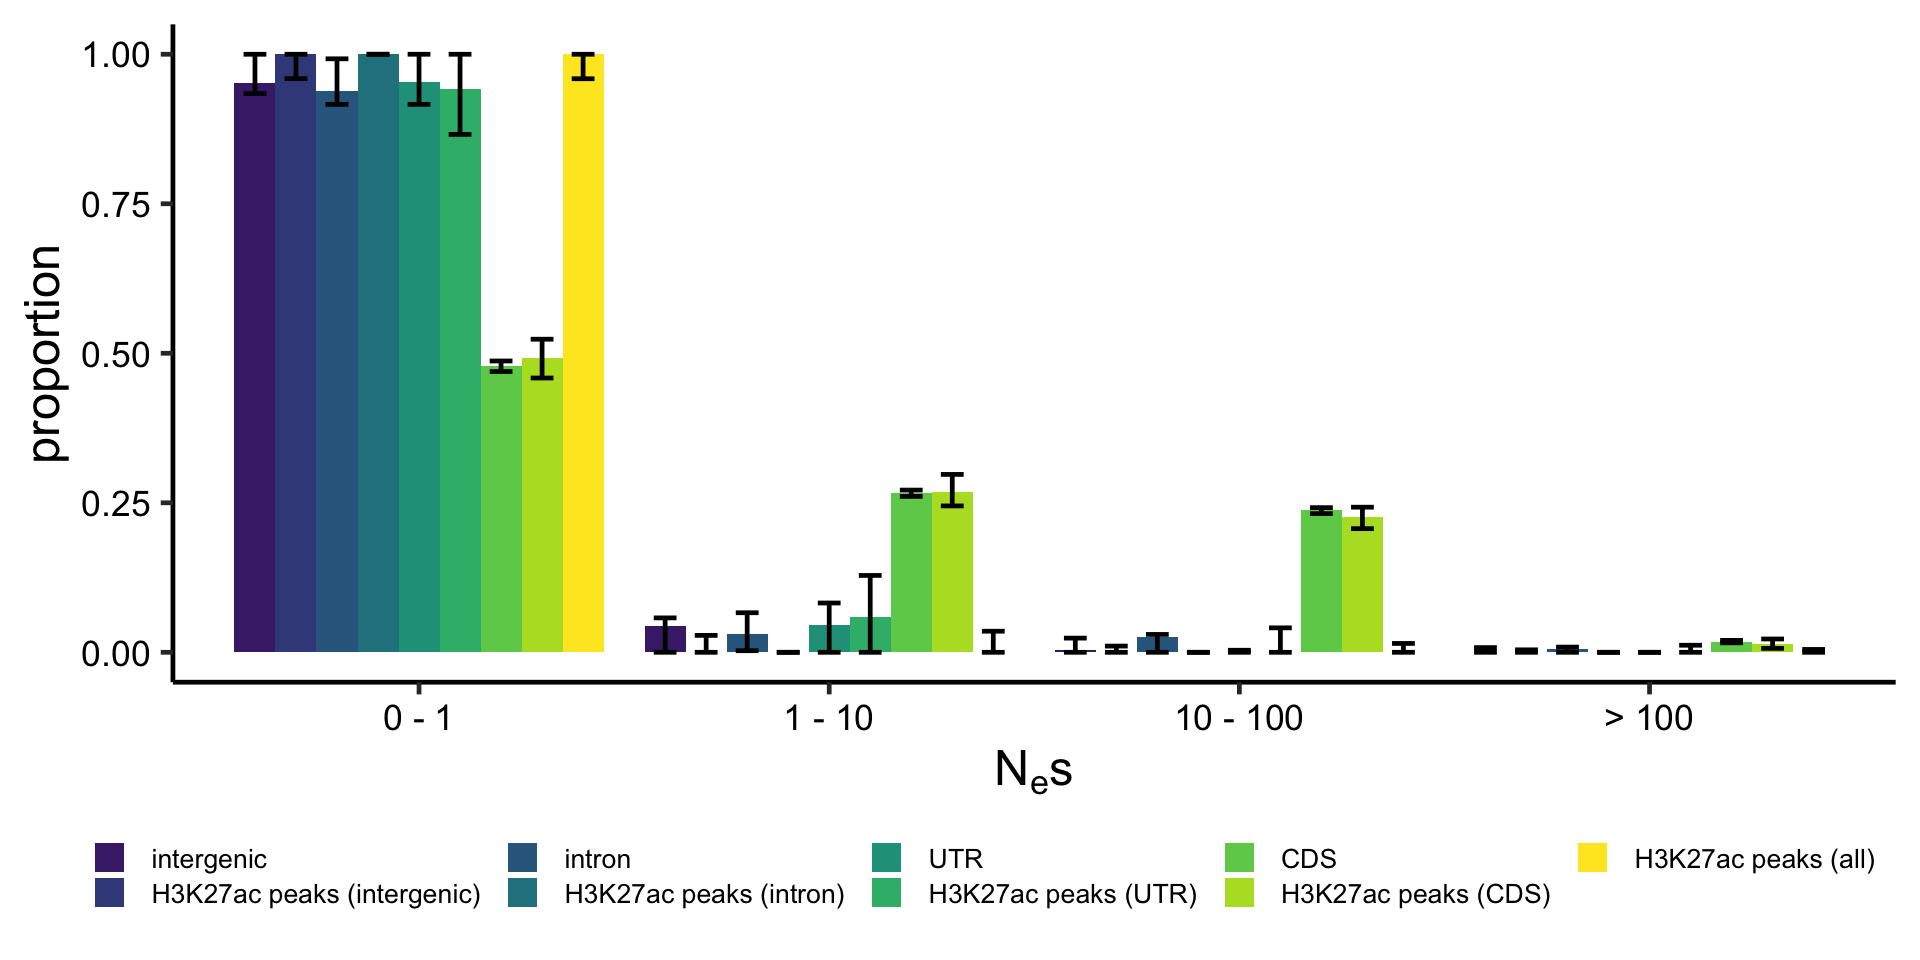

The table this chart was drawn from, first rows:
neu_theta_1, neu_gamma_1, neu_e_1, sel_theta, sel_shape, sel_scale, sel_e, lnL, converged, bounds, rep, region, bin, proportion
0.0004764, 0, 0.07047, 0.0004764, 1.828, 0.1, 0.07302, 170740, True, sel_scale;r_61, 0, all-enhancers, 0.0 - 1.0, 1
0.0004764, 0, 0.07047, 0.0004764, 1.828, 0.1, 0.07302, 170740, True, sel_scale;r_61, 0, all-enhancers, 1.0 - 10.0, 9.816190250558211e-17
0.0004764, 0, 0.07047, 0.0004764, 1.828, 0.1, 0.07302, 170740, True, sel_scale;r_61, 0, all-enhancers, 10.0 - 100.0, 6.213704161994235e-173
0.0004764, 0, 0.07047, 0.0004764, 1.828, 0.1, 0.07302, 170740, True, sel_scale;r_61, 0, all-enhancers, 100.0 - inf, 0.0
0.0004461, 0, 0.0, 0.0004461, 1.982, 0.1, 0.0161, 172519, True, neu_e_1;sel_scale, 1, all-enhancers, 0.0 - 1.0, 1
0.0004461, 0, 0.0, 0.0004461, 1.982, 0.1, 0.0161, 172519, True, neu_e_1;sel_scale, 1, all-enhancers, 1.0 - 10.0, 1.6406178131723932e-16
0.0004461, 0, 0.0, 0.0004461, 1.982, 0.1, 0.0161, 172519, True, neu_e_1;sel_scale, 1, all-enhancers, 10.0 - 100.0, 1.4741178087544895e-172
0.0004461, 0, 0.0, 0.0004461, 1.982, 0.1, 0.0161, 172519, True, neu_e_1;sel_scale, 1, all-enhancers, 100.0 - inf, 0.0
0.0004711, 0, 0.07112, 0.0004711, 3.062, 0.1, 0.07712, 171746, True, sel_scale;r_61, 2, all-enhancers, 0.0 - 1.0, 1
0.0004711, 0, 0.07112, 0.0004711, 3.062, 0.1, 0.07712, 171746, True, sel_scale;r_61, 2, all-enhancers, 1.0 - 10.0, 4.245823902202157e-15
0.0004711, 0, 0.07112, 0.0004711, 3.062, 0.1, 0.07712, 171746, True, sel_scale;r_61, 2, all-enhancers, 10.0 - 100.0, 4.513384940663105e-170
0.0004711, 0, 0.07112, 0.0004711, 3.062, 0.1, 0.07712, 171746, True, sel_scale;r_61, 2, all-enhancers, 100.0 - inf, 0.0
0.0004692, 0, 0.07377, 0.0004692, 0.004809, 25.67, 0.06681, 170349, True, nan, 3, all-enhancers, 0.0 - 1.0, 0.9931
0.0004692, 0, 0.07377, 0.0004692, 0.004809, 25.67, 0.06681, 170349, True, nan, 3, all-enhancers, 1.0 - 10.0, 0.006433
0.0004692, 0, 0.07377, 0.0004692, 0.004809, 25.67, 0.06681, 170349, True, nan, 3, all-enhancers, 10.0 - 100.0, 0.0004442
0.0004692, 0, 0.07377, 0.0004692, 0.004809, 25.67, 0.06681, 170349, True, nan, 3, all-enhancers, 100.0 - inf, 5.094354835195146e-11
0.0004537, 0, 0.02766, 0.0004537, 0.06642, 4.305, 0.03556, 168508, True, nan, 4, all-enhancers, 0.0 - 1.0, 0.9825
0.0004537, 0, 0.02766, 0.0004537, 0.06642, 4.305, 0.03556, 168508, True, nan, 4, all-enhancers, 1.0 - 10.0, 0.01747
0.0004537, 0, 0.02766, 0.0004537, 0.06642, 4.305, 0.03556, 168508, True, nan, 4, all-enhancers, 10.0 - 100.0, 7.253086846963848e-07
0.0004537, 0, 0.02766, 0.0004537, 0.06642, 4.305, 0.03556, 168508, True, nan, 4, all-enhancers, 100.0 - inf, 4.4342519376732973e-44
0.0004511, 0, 0.0, 0.0004511, 0.008088, 292, 0.005165, 173133, True, neu_e_1, 5, all-enhancers, 0.0 - 1.0, 0.9703
0.0004511, 0, 0.0, 0.0004511, 0.008088, 292, 0.005165, 173133, True, neu_e_1, 5, all-enhancers, 1.0 - 10.0, 0.0173
0.0004511, 0, 0.0, 0.0004511, 0.008088, 292, 0.005165, 173133, True, neu_e_1, 5, all-enhancers, 10.0 - 100.0, 0.01145
0.0004511, 0, 0.0, 0.0004511, 0.008088, 292, 0.005165, 173133, True, neu_e_1, 5, all-enhancers, 100.0 - inf, 0.0009938
0.0004696, 0, 0.07238, 0.0004696, 0.6979, 0.1, 0.06847, 172097, True, sel_scale;r_61, 6, all-enhancers, 0.0 - 1.0, 1
0.0004696, 0, 0.07238, 0.0004696, 0.6979, 0.1, 0.06847, 172097, True, sel_scale;r_61, 6, all-enhancers, 1.0 - 10.0, 1.0643994217733532e-18
0.0004696, 0, 0.07238, 0.0004696, 0.6979, 0.1, 0.06847, 172097, True, sel_scale;r_61, 6, all-enhancers, 10.0 - 100.0, 5.071553651681969e-176
0.0004696, 0, 0.07238, 0.0004696, 0.6979, 0.1, 0.06847, 172097, True, sel_scale;r_61, 6, all-enhancers, 100.0 - inf, 0.0
0.0004791, 0, 0.07073, 0.0004791, 1.272, 0.1, 0.07439, 167068, True, sel_scale;r_61, 7, all-enhancers, 0.0 - 1.0, 1
0.0004791, 0, 0.07073, 0.0004791, 1.272, 0.1, 0.07439, 167068, True, sel_scale;r_61, 7, all-enhancers, 1.0 - 10.0, 1.2927257550102966e-17
0.0004791, 0, 0.07073, 0.0004791, 1.272, 0.1, 0.07439, 167068, True, sel_scale;r_61, 7, all-enhancers, 10.0 - 100.0, 2.2894304295999465e-174
0.0004791, 0, 0.07073, 0.0004791, 1.272, 0.1, 0.07439, 167068, True, sel_scale;r_61, 7, all-enhancers, 100.0 - inf, 0.0
0.0004795, 0, 0.06713, 0.0004795, 0.03161, 26.88, 0.07102, 170707, True, r_61, 8, all-enhancers, 0.0 - 1.0, 0.9539
0.0004795, 0, 0.06713, 0.0004795, 0.03161, 26.88, 0.07102, 170707, True, r_61, 8, all-enhancers, 1.0 - 10.0, 0.04274
0.0004795, 0, 0.06713, 0.0004795, 0.03161, 26.88, 0.07102, 170707, True, r_61, 8, all-enhancers, 10.0 - 100.0, 0.003353
0.0004795, 0, 0.06713, 0.0004795, 0.03161, 26.88, 0.07102, 170707, True, r_61, 8, all-enhancers, 100.0 - inf, 7.719388476514258e-10
0.0004365, 0, 0.0009287, 0.0004365, 0.1858, 0.1, 0.002998, 170950, True, sel_scale, 9, all-enhancers, 0.0 - 1.0, 1
0.0004365, 0, 0.0009287, 0.0004365, 0.1858, 0.1, 0.002998, 170950, True, sel_scale, 9, all-enhancers, 1.0 - 10.0, 4.171402370300454e-20
0.0004365, 0, 0.0009287, 0.0004365, 0.1858, 0.1, 0.002998, 170950, True, sel_scale, 9, all-enhancers, 10.0 - 100.0, 6.157869028602527e-178
0.0004365, 0, 0.0009287, 0.0004365, 0.1858, 0.1, 0.002998, 170950, True, sel_scale, 9, all-enhancers, 100.0 - inf, 0.0
0.000474, 0, 0.06879, 0.000474, 1.091, 0.1, 0.07047, 173406, True, sel_scale;r_61, 10, all-enhancers, 0.0 - 1.0, 1
0.000474, 0, 0.06879, 0.000474, 1.091, 0.1, 0.07047, 173406, True, sel_scale;r_61, 10, all-enhancers, 1.0 - 10.0, 6.23538601982341e-18
0.000474, 0, 0.06879, 0.000474, 1.091, 0.1, 0.07047, 173406, True, sel_scale;r_61, 10, all-enhancers, 10.0 - 100.0, 7.298699291771528e-175
0.000474, 0, 0.06879, 0.000474, 1.091, 0.1, 0.07047, 173406, True, sel_scale;r_61, 10, all-enhancers, 100.0 - inf, 0.0
0.0004711, 0, 0.06521, 0.0004711, 2.088, 0.1, 0.06857, 167869, True, sel_scale;r_61, 11, all-enhancers, 0.0 - 1.0, 1
0.0004711, 0, 0.06521, 0.0004711, 2.088, 0.1, 0.06857, 167869, True, sel_scale;r_61, 11, all-enhancers, 1.0 - 10.0, 2.324946980540583e-16
0.0004711, 0, 0.06521, 0.0004711, 2.088, 0.1, 0.06857, 167869, True, sel_scale;r_61, 11, all-enhancers, 10.0 - 100.0, 2.66617061010532e-172
0.0004711, 0, 0.06521, 0.0004711, 2.088, 0.1, 0.06857, 167869, True, sel_scale;r_61, 11, all-enhancers, 100.0 - inf, 0.0
0.0004855, 0, 0.06336, 0.0004855, 2.555, 0.1, 0.07469, 171569, True, sel_scale;r_61, 12, all-enhancers, 0.0 - 1.0, 1
0.0004855, 0, 0.06336, 0.0004855, 2.555, 0.1, 0.07469, 171569, True, sel_scale;r_61, 12, all-enhancers, 1.0 - 10.0, 9.915477042618348e-16
0.0004855, 0, 0.06336, 0.0004855, 2.555, 0.1, 0.07469, 171569, True, sel_scale;r_61, 12, all-enhancers, 10.0 - 100.0, 3.3101902375487596e-171
0.0004855, 0, 0.06336, 0.0004855, 2.555, 0.1, 0.07469, 171569, True, sel_scale;r_61, 12, all-enhancers, 100.0 - inf, 0.0
0.0004415, 0, 0.005837, 0.0004415, 0.004007, 178.6, 9.197578446529242e-07, 172687, True, nan, 13, all-enhancers, 0.0 - 1.0, 0.9871
0.0004415, 0, 0.005837, 0.0004415, 0.004007, 178.6, 9.197578446529242e-07, 172687, True, nan, 13, all-enhancers, 1.0 - 10.0, 0.008396
0.0004415, 0, 0.005837, 0.0004415, 0.004007, 178.6, 9.197578446529242e-07, 172687, True, nan, 13, all-enhancers, 10.0 - 100.0, 0.004391
0.0004415, 0, 0.005837, 0.0004415, 0.004007, 178.6, 9.197578446529242e-07, 172687, True, nan, 13, all-enhancers, 100.0 - inf, 0.0001423
0.000449, 0, 0.0, 0.000449, 0.002408, 5000, 0.0152, 173693, True, neu_e_1;sel_scale, 14, all-enhancers, 0.0 - 1.0, 0.9843
0.000449, 0, 0.0, 0.000449, 0.002408, 5000, 0.0152, 173693, True, neu_e_1;sel_scale, 14, all-enhancers, 1.0 - 10.0, 0.005457
0.000449, 0, 0.0, 0.000449, 0.002408, 5000, 0.0152, 173693, True, neu_e_1;sel_scale, 14, all-enhancers, 10.0 - 100.0, 0.005336
0.000449, 0, 0.0, 0.000449, 0.002408, 5000, 0.0152, 173693, True, neu_e_1;sel_scale, 14, all-enhancers, 100.0 - inf, 0.004874
... 3,540 more rows
